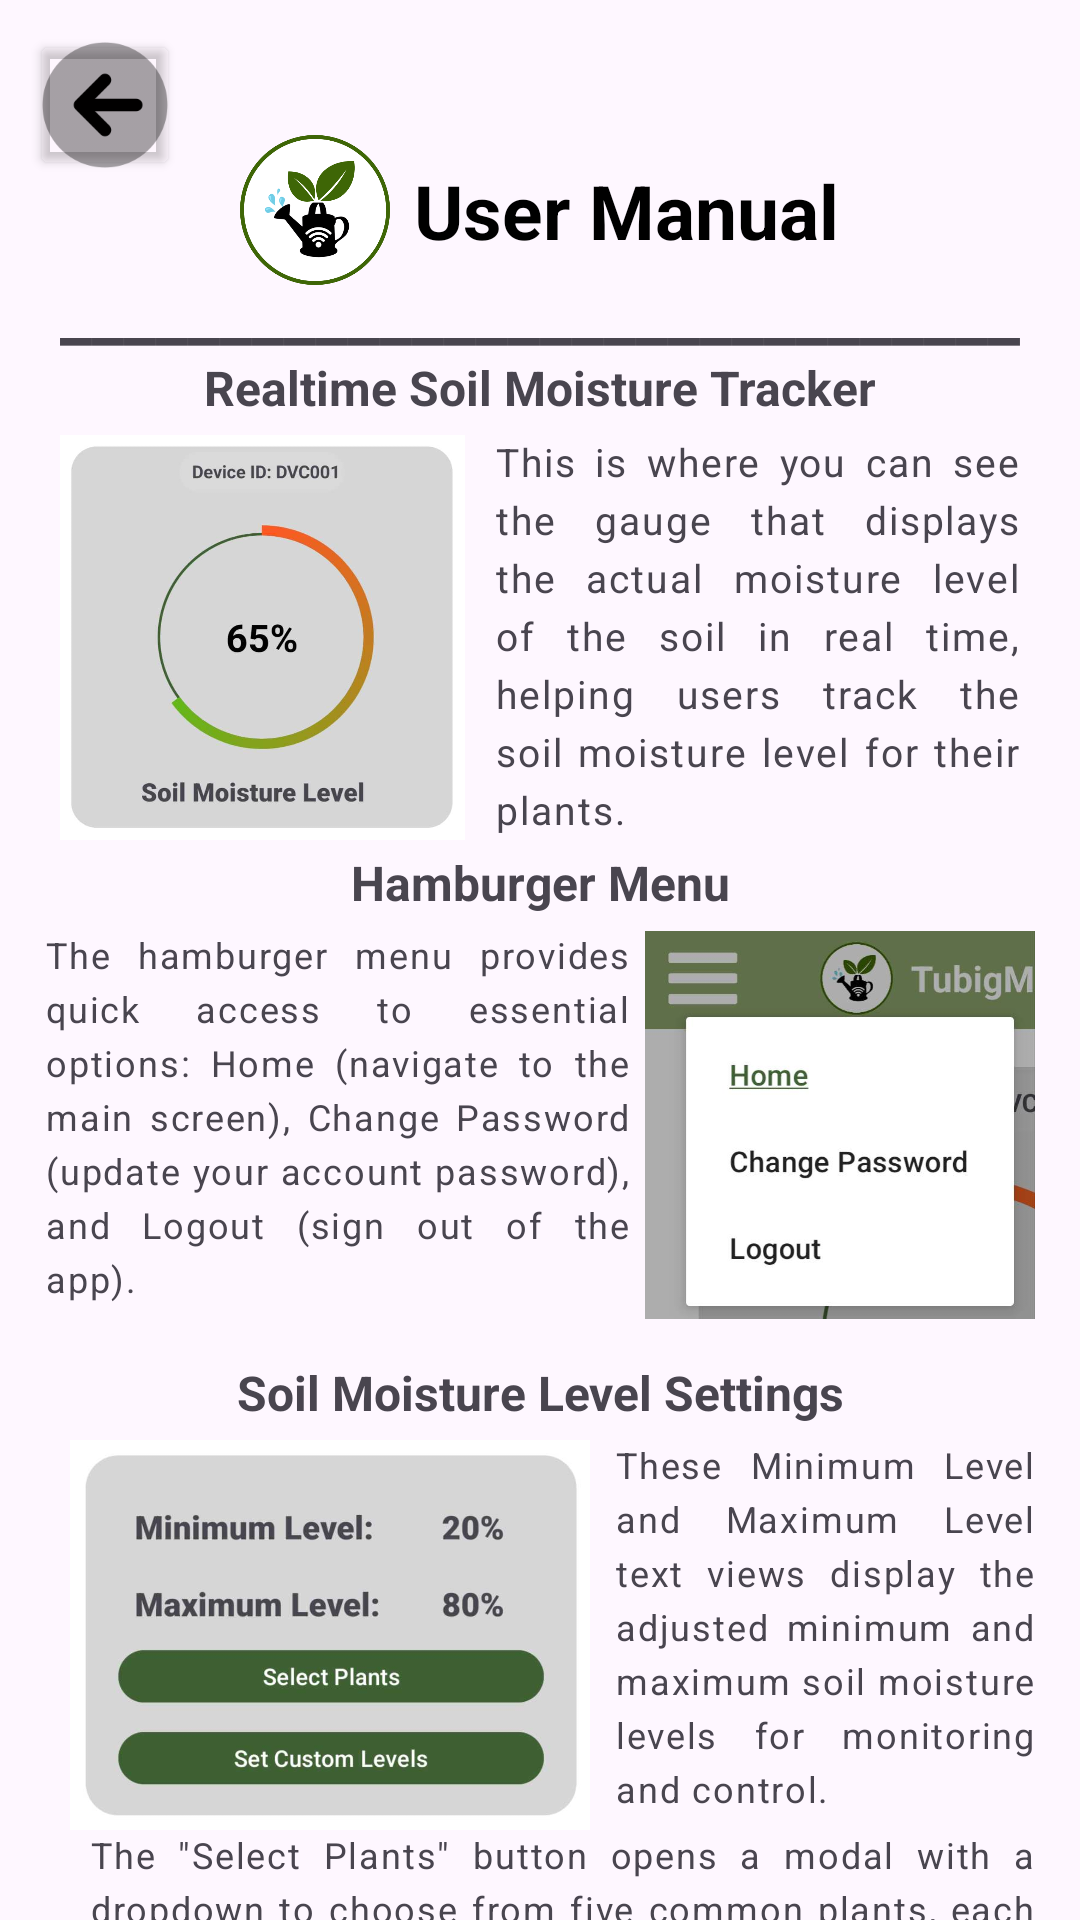

Layout XML and referenced resources for this Android screen:
<!-- AndroidManifest.xml: application theme Theme.TubigMatic -->
<!-- res/layout/activity_instruction.xml -->
<?xml version="1.0" encoding="utf-8"?>
<androidx.constraintlayout.widget.ConstraintLayout xmlns:android="http://schemas.android.com/apk/res/android"
    xmlns:app="http://schemas.android.com/apk/res-auto"
    xmlns:tools="http://schemas.android.com/tools"
    android:id="@+id/main"
    android:layout_width="match_parent"
    android:layout_height="match_parent"
    tools:context=".Instruction">

    <ImageView
        android:id="@+id/logoImageView"
        android:layout_width="50dp"
        android:layout_height="50dp"
        android:layout_marginStart="80dp"
        android:layout_marginTop="45dp"
        android:layout_marginBottom="16dp"
        android:src="@drawable/tubigmaticlogowhitebg"
    app:layout_constraintBottom_toBottomOf="parent"
    app:layout_constraintStart_toStartOf="parent"
    app:layout_constraintTop_toTopOf="parent"
    app:layout_constraintVertical_bias="0.0" />

    <TextView
        android:id="@+id/userManualTextView"
        android:layout_width="wrap_content"
        android:layout_height="wrap_content"
        android:layout_marginStart="8dp"
        android:text="User Manual"
        android:textColor="@android:color/black"
        android:textSize="25sp"
        android:textStyle="bold"
        app:layout_constraintBottom_toBottomOf="@id/logoImageView"
        app:layout_constraintStart_toEndOf="@id/logoImageView"
        app:layout_constraintTop_toTopOf="@id/logoImageView" />

    <TextView
        android:id="@+id/textView2"
        android:layout_width="wrap_content"
        android:layout_height="wrap_content"
        android:text="______________________________"
        android:textSize="24sp"
        android:textStyle="bold"
        app:layout_constraintEnd_toEndOf="parent"
        app:layout_constraintStart_toStartOf="parent"
        app:layout_constraintTop_toBottomOf="@+id/userManualTextView" />

    <ImageView
        android:id="@+id/imageView4"
        android:layout_width="135dp"
        android:layout_height="135dp"
        android:layout_marginStart="20dp"
        android:layout_marginTop="145dp"
        app:layout_constraintStart_toStartOf="parent"
        app:layout_constraintTop_toTopOf="parent"
        app:srcCompat="@drawable/soilmoisturetracker" />

    <TextView
        android:id="@+id/txtRTSMT"
        android:layout_width="wrap_content"
        android:layout_height="wrap_content"
        android:layout_marginBottom="5dp"
        android:text="Realtime Soil Moisture Tracker"
        android:textSize="16sp"
        android:textStyle="bold"
        app:layout_constraintBottom_toTopOf="@+id/imageView4"
        app:layout_constraintEnd_toEndOf="parent"
        app:layout_constraintStart_toStartOf="parent" />

    <TextView
        android:id="@+id/textView13"
        android:layout_width="175dp"
        android:layout_height="wrap_content"
        android:justificationMode="inter_word"
        android:textSize="13sp"
        android:lineSpacingExtra="4dp"
        android:letterSpacing="0.05"
        android:layout_marginStart="10dp"
        android:layout_marginTop="145dp"
        android:text="This is where you can see the gauge that displays the actual moisture level of the soil in real time, helping users track the soil moisture level for their plants."
        app:layout_constraintStart_toEndOf="@+id/imageView4"
        app:layout_constraintTop_toTopOf="parent" />

    <ImageView
        android:id="@+id/imageView5"
        android:layout_width="130dp"
        android:layout_height="130dp"
        android:layout_marginTop="310dp"
        android:layout_marginEnd="15dp"
        app:layout_constraintEnd_toEndOf="parent"
        app:layout_constraintTop_toTopOf="parent"
        app:srcCompat="@drawable/navbar" />

    <TextView
        android:id="@+id/txtHamburgerMenu"
        android:layout_width="wrap_content"
        android:layout_height="wrap_content"
        android:layout_marginBottom="5dp"
        android:text="Hamburger Menu"
        android:textSize="16sp"
        android:textStyle="bold"
        app:layout_constraintBottom_toTopOf="@+id/imageView5"
        app:layout_constraintEnd_toEndOf="parent"
        app:layout_constraintStart_toStartOf="parent" />

    <TextView
        android:id="@+id/textView16"
        android:layout_width="195dp"
        android:layout_height="wrap_content"
        android:layout_marginTop="310dp"
        android:layout_marginEnd="5dp"
        android:justificationMode="inter_word"
        android:textSize="12sp"
        android:lineSpacingExtra="4dp"
        android:letterSpacing="0.05"
        android:text="The hamburger menu provides quick access to essential options: Home (navigate to the main screen), Change Password (update your account password), and Logout (sign out of the app)."
        app:layout_constraintEnd_toStartOf="@+id/imageView5"
        app:layout_constraintTop_toTopOf="parent" />

    <ImageView
        android:id="@+id/imageView6"
        android:layout_width="180dp"
        android:layout_height="130dp"
        android:layout_marginStart="20dp"
        android:layout_marginTop="480dp"
        app:layout_constraintStart_toStartOf="parent"
        app:layout_constraintTop_toTopOf="parent"
        app:srcCompat="@drawable/moisturelevelbuttons" />

    <TextView
        android:id="@+id/textView17"
        android:layout_width="wrap_content"
        android:layout_height="wrap_content"
        android:layout_marginBottom="5dp"
        android:textSize="16sp"
        android:textStyle="bold"
        android:text="Soil Moisture Level Settings"
        app:layout_constraintBottom_toTopOf="@+id/imageView6"
        app:layout_constraintEnd_toEndOf="parent"
        app:layout_constraintStart_toStartOf="parent" />

    <TextView
        android:id="@+id/textView18"
        android:layout_width="140dp"
        android:layout_height="wrap_content"
        android:layout_marginStart="5dp"
        android:layout_marginTop="480dp"
        android:justificationMode="inter_word"
        android:letterSpacing="0.05"
        android:lineSpacingExtra="4dp"
        android:text="These Minimum Level and Maximum Level text views display the adjusted minimum and maximum soil moisture levels for monitoring and control."
        android:textSize="12sp"
        app:layout_constraintStart_toEndOf="@+id/imageView6"
        app:layout_constraintTop_toTopOf="parent" />

    <TextView
        android:id="@+id/textView19"
        android:layout_width="315dp"
        android:layout_height="wrap_content"
        android:layout_marginStart="30dp"
        android:justificationMode="inter_word"
        android:letterSpacing="0.05"
        android:lineSpacingExtra="4dp"
        android:textSize="12sp"
        android:text="The &quot;Select Plants&quot; button opens a modal with a dropdown to choose from five common plants, each with preset minimum and maximum moisture levels. The &quot;Set Custom Levels&quot; button opens a modal with dropdowns to manually select the minimum and maximum moisture levels."
        app:layout_constraintStart_toStartOf="parent"
        app:layout_constraintTop_toBottomOf="@+id/imageView6" />

    <ImageView
        android:id="@+id/imageView7"
        android:layout_width="50dp"
        android:layout_height="50dp"
        android:layout_marginStart="10dp"
        android:layout_marginTop="10dp"
        app:layout_constraintStart_toStartOf="parent"
        app:layout_constraintTop_toTopOf="parent"
        app:srcCompat="@drawable/backbutton" />

    <Button
        android:id="@+id/btnBackInUserManual"
        android:layout_width="50dp"
        android:layout_height="50dp"
        android:layout_marginStart="10dp"
        android:layout_marginTop="10dp"
        android:backgroundTint="#01AB0B0B"
        android:text=""
        app:layout_constraintStart_toStartOf="parent"
        app:layout_constraintTop_toTopOf="parent" />

</androidx.constraintlayout.widget.ConstraintLayout>
<!-- resources referenced by this layout -->
<resources>
  <!-- drawable backbutton: png bitmap (drawable, 2844 bytes) -->
  <!-- drawable moisturelevelbuttons: jpg bitmap (drawable, 30046 bytes) -->
  <!-- drawable navbar: jpg bitmap (drawable, 24476 bytes) -->
  <!-- drawable soilmoisturetracker: jpg bitmap (drawable, 30827 bytes) -->
  <!-- drawable tubigmaticlogowhitebg: png bitmap (drawable, 49461 bytes) -->
  <style name="Theme.TubigMatic" parent="Base.Theme.TubigMatic" />
  <style name="Base.Theme.TubigMatic" parent="Theme.Material3.DayNight.NoActionBar">
          
          
      </style>
</resources>
